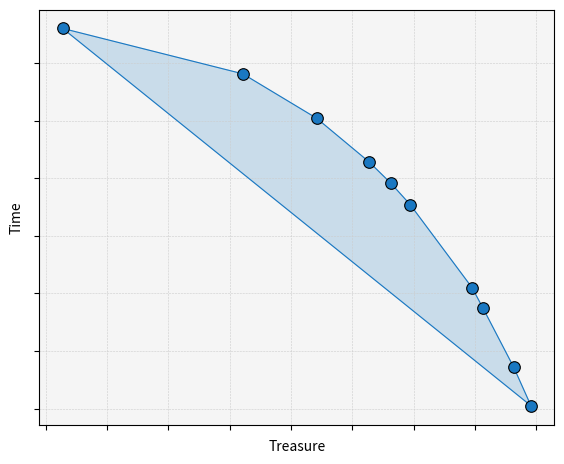
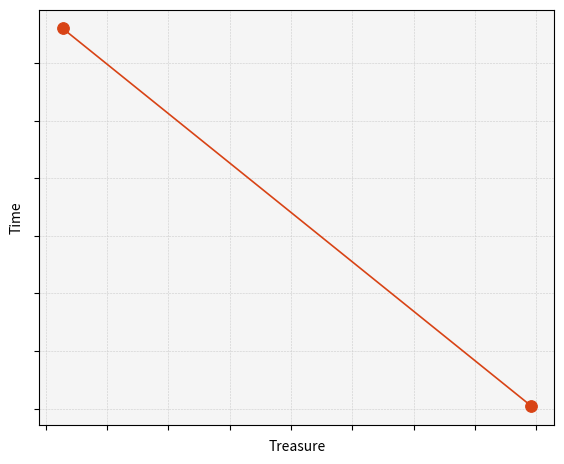
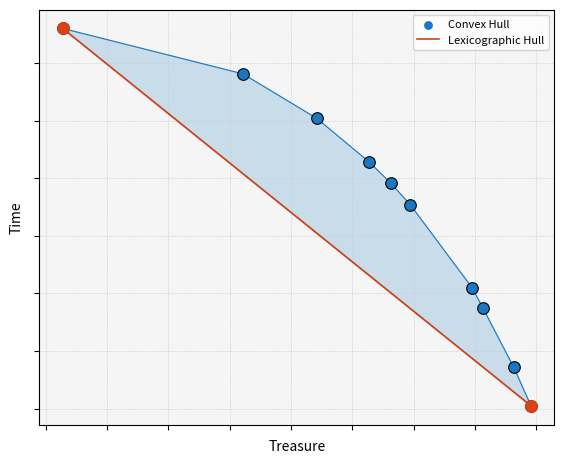

Here is the Python script that generated these plots, in order:
import numpy as np
import matplotlib.pyplot as plt
from scipy.spatial import ConvexHull
from mpl_toolkits.mplot3d.art3d import Poly3DCollection

# CHANGE to generate plots for a different environment
ENV = 'DST' # Options: 'ADS', 'DST', 'DSTc', 'DSTm', 'RG'

# Environment data
ENVS = {
    'ADS': {
        'chvi_points': np.array([
            [  0.8284,  -7.3010,  -2.4500],
            [  0.5163,  -6.7007,  -2.4500],
            [ -0.8571,  -2.9155,  -2.3188],
            [ -1.6000,  -1.2005,  -2.2331],
            [ -0.4201,  -3.4300,  -1.9355],
            [ -1.8141,  -1.2005,  -1.7150],
            [ -1.1630,  -1.7150,  -1.3352],
            [ -1.9059,   0.0000,  -1.2495],
            [ -0.2328,  -5.4392,  -1.0376],
            [ -0.3858,  -5.1709,  -0.8575],
            [ -0.8571,  -3.5037,  -0.7803],
            [ -2.2474,   0.0000,  -0.7350],
            [ -1.0100,  -3.2354,  -0.6002],
            [ -1.0100,  -4.0758,  -0.1801],
            [ -1.6000,  -1.7887,  -0.1801],
            [ -1.2285,  -3.2354,  -0.1261],
            [ -1.2285,  -3.9497,   0.0000],
            [ -1.3815,  -3.2354,   0.0000],
            [ -1.7529,  -1.5204,   0.0000],
            [ -2.0129,  -0.7143,   0.0000],
            [ -2.3223,   0.0000,   0.0000],
            [ -1.7070,  -1.6207,  -1.8411],
            [ -0.6386,  -7.0000,  -0.1261],
            [ -0.7916,  -7.0000,   0.0000],
            [  0.8284, -17.3010,  -0.7350],
            [  0.5163, -16.7007,  -0.7350],
            [  0.2041, -16.2058,  -0.1801],
            [ -0.0144, -13.6505,  -0.1261],
            [ -0.0144, -16.0798,   0.0000],
            [ -0.1673, -13.6505,   0.0000],
        ]),
        'lexhull_points': np.array([
            [-2.32,   0.00,   0.00],
            [-1.91,   0.00,  -1.25],
            [-0.01, -16.08,   0.00],
            [ 0.83, -17.30,  -0.73],
            [ 0.83,  -7.30,  -2.45],
        ]),
        'axis_labels': ('Time', 'Internal Safety', 'External Safety'),
        'output_prefix': 'ads',
    },
    'DST': {
        'chvi_points': np.array([
            [    0.7000,    -1.0000],
            [   19.7780,   -17.3831],
            [   19.0727,   -15.7057],
            [   17.8137,   -13.1254],
            [   17.3731,   -12.2479],
            [   14.8562,    -8.6483],
            [   14.0742,    -7.7255],
            [   13.1807,    -6.7935],
            [   11.0469,    -4.9010],
            [    8.0368,    -2.9701],
        ]),
        'lexhull_points': np.array([
            [    0.7000,    -1.0000],
            [   19.7780,   -17.3831],
        ]),
        'axis_labels': ('Treasure', 'Time', None),
        'output_prefix': 'dst',
    },
    'DSTc': {
        'chvi_points': np.array([
            [  103.4797,   -17.3831],
            [    1.0000,    -1.0000],
            [    2.8818,    -4.9010],
            [    4.7074,    -6.7935],
            [    7.4565,    -7.7255],
            [   21.2732,   -12.2479],
            [   63.0079,   -15.7057],
        ]),
        'lexhull_points': np.array([
            [    1.0000,    -1.0000],
            [  103.4797,   -17.3831],
        ]),
        'axis_labels': ('Treasure', 'Time', None),
        'output_prefix': 'dst_concave',
    },
    'DSTm': {
        'chvi_points': np.array([
            [  103.4797,   -17.3831],
            [    1.0000,    -1.0000],
            [    2.8818,    -4.9010],
            [    4.7074,    -6.7935],
            [    7.4565,    -7.7255],
            [   21.2732,   -12.2479],
            [   63.0079,   -15.7057],
        ]),
        'lexhull_points': np.array([
            [    1.0000,    -1.0000],
            [  103.4797,   -17.3831],
        ]),
        'axis_labels': ('Treasure', 'Time', None),
        'output_prefix': 'dst_mirrored',
    },
    'RG': {
        'chvi_points': np.array([
            [    0.0000,     0.0198,     0.0000],
            [   -0.0118,     0.0363,     0.0000],
            [   -0.0490,     0.0363,     0.0000],
            [   -0.0641,     0.0467,     0.0000],
            [   -0.0706,     0.0667,     0.0000],
            [    0.0000,     0.0023,     0.0023],
            [   -0.0706,     0.0160,     0.0160],
            [    0.0000,     0.0000,     0.0404],
            [   -0.0346,     0.0078,     0.0078],
            [   -0.0037,     0.0027,     0.0027],
        ]),
        'lexhull_points': np.array([
            [   -0.0706,     0.0667,     0.0000],
            [    0.0000,     0.0000,     0.0404],
            [    0.0000,     0.0198,     0.0000],
        ]),
        'axis_labels': ('Enemy', 'Gold', 'Gem'),
        'output_prefix': 'rg',
    },
}

# Load environment
cfg             = ENVS[ENV]
chvi_points     = cfg['chvi_points']
lexhull_points  = cfg['lexhull_points']
axis_labels     = cfg['axis_labels']
output_prefix   = cfg['output_prefix']
is_3d           = chvi_points.shape[1] == 3

# Hull computation
chvi_hull = ConvexHull(chvi_points)

min_points = chvi_points.shape[1] + 1 
lexhull_hull = ConvexHull(lexhull_points) if len(lexhull_points) >= min_points else None

print(f'[{ENV}] CHVI:    {len(chvi_points)} points, {len(chvi_hull.vertices)} hull vertices')
if lexhull_hull:
    print(f'[{ENV}] LexHull: {len(lexhull_points)} points, {len(lexhull_hull.vertices)} hull vertices')
else:
    print(f'[{ENV}] LexHull: {len(lexhull_points)} points (line segment, no hull)')

CHVI_COLOR    = '#1a78c2'
LEXHULL_COLOR = '#d84315'
ALPHA_FACE    = 0.20
GRID_COLOR    = '#cccccc'

def add_hull_3d(ax, points, hull, face_color, edge_color, label):
    if hull is None:
        poly = Poly3DCollection([points], alpha=ALPHA_FACE,
                                facecolor=face_color, edgecolor=edge_color, linewidth=0.6)
        ax.add_collection3d(poly)
        ax.scatter(points[:, 0], points[:, 1], points[:, 2],
                   color=edge_color, s=70, edgecolors='black', linewidth=0.8,
                   zorder=6, label=label)
        return
    verts = [points[simplex] for simplex in hull.simplices]
    poly  = Poly3DCollection(
        verts,
        alpha=ALPHA_FACE,
        facecolor=face_color,
        edgecolor=edge_color,
        linewidth=0.6,
    )
    ax.add_collection3d(poly)
    ax.scatter(
        points[:, 0], points[:, 1], points[:, 2],
        color=edge_color, s=28, zorder=5, depthshade=True, label=label,
    )
    hull_verts = points[hull.vertices]
    ax.scatter(
        hull_verts[:, 0], hull_verts[:, 1], hull_verts[:, 2],
        color=edge_color, s=70, edgecolors='black', linewidth=0.8,
        zorder=6, depthshade=False,
    )

def style_ax_3d(ax):
    ax.set_facecolor('white')
    for pane in [ax.xaxis.pane, ax.yaxis.pane, ax.zaxis.pane]:
        pane.fill = True
        pane.set_facecolor('#f5f5f5')
        pane.set_edgecolor('#cccccc')
    ax.tick_params(colors='black', labelsize=7)
    ax.set_xlabel(axis_labels[0], labelpad=-10)
    ax.set_ylabel(axis_labels[1], labelpad=-10)
    ax.set_zlabel(axis_labels[2], labelpad=-10)
    ax.grid(True, color=GRID_COLOR, linestyle='--', linewidth=0.4)
    ax.view_init(elev=30, azim=50)
    ax.set_xticklabels([])
    ax.set_yticklabels([])
    ax.set_zticklabels([])

def add_hull_2d(ax, points, hull, face_color, edge_color, label):
    if hull is None:
        ax.plot(points[:, 0], points[:, 1],
                color=edge_color, linewidth=1.2, label=label)
        ax.scatter(points[:, 0], points[:, 1],
                   color=edge_color, s=70, linewidth=0.8, zorder=6)
        return

    hull_pts = points[hull.vertices]
    polygon  = plt.Polygon(hull_pts, closed=True,
                           facecolor=face_color, edgecolor=edge_color,
                           alpha=ALPHA_FACE, linewidth=0.8)
    ax.add_patch(polygon)
    for simplex in hull.simplices:
        ax.plot(points[simplex, 0], points[simplex, 1],
                color=edge_color, linewidth=0.8)
    ax.scatter(points[:, 0], points[:, 1],
               color=edge_color, s=28, zorder=5, label=label)
    ax.scatter(hull_pts[:, 0], hull_pts[:, 1],
               color=edge_color, s=70, edgecolors='black', linewidth=0.8, zorder=6)

def style_ax_2d(ax):
    ax.set_facecolor('#f5f5f5')
    ax.tick_params(colors='black', labelsize=7)
    ax.set_xlabel(axis_labels[0], labelpad=4)
    ax.set_ylabel(axis_labels[1], labelpad=4)
    ax.grid(True, color=GRID_COLOR, linestyle='--', linewidth=0.4)
    ax.set_xticklabels([])
    ax.set_yticklabels([])

def add_hull(ax, points, hull, face_color, edge_color, label):
    if is_3d:
        add_hull_3d(ax, points, hull, face_color, edge_color, label)
    else:
        add_hull_2d(ax, points, hull, face_color, edge_color, label)

def style_ax(ax):
    if is_3d:
        style_ax_3d(ax)
    else:
        style_ax_2d(ax)

def make_fig():
    fig = plt.figure(figsize=(6, 5))
    fig.patch.set_facecolor('white')
    proj = '3d' if is_3d else None
    ax   = fig.add_subplot(111, projection=proj)
    if is_3d:
        ax.computed_zorder = False
    return fig, ax

fig1, ax1 = make_fig()
add_hull(ax1, chvi_points, chvi_hull, CHVI_COLOR, CHVI_COLOR, 'Convex Hull')
style_ax(ax1)
plt.tight_layout(pad=2.0)
out1 = f'hull_{output_prefix}_chvi.png'
plt.savefig(out1, dpi=150, bbox_inches='tight', facecolor='white')
print(f'Saved in {out1}')
plt.close()

fig2, ax2 = make_fig()
add_hull(ax2, lexhull_points, lexhull_hull, LEXHULL_COLOR, LEXHULL_COLOR, 'LexHull')
style_ax(ax2)
plt.tight_layout(pad=2.0)
out2 = f'hull_{output_prefix}_lexhull.png'
plt.savefig(out2, dpi=150, bbox_inches='tight', facecolor='white')
print(f'Saved in {out2}')
plt.close()

fig3, ax3 = make_fig()
add_hull(ax3, chvi_points,    chvi_hull,    CHVI_COLOR,    CHVI_COLOR,    'Convex Hull')
add_hull(ax3, lexhull_points, lexhull_hull, LEXHULL_COLOR, LEXHULL_COLOR, 'Lexicographic Hull')
style_ax(ax3)
ax3.legend(loc='best', fontsize=8, facecolor='white', edgecolor='#cccccc')
plt.tight_layout(pad=2.0)
out3 = f'hull_{output_prefix}_overlay.png'
plt.savefig(out3, dpi=150, bbox_inches='tight', facecolor='white')
print(f'Saved in {out3}')
plt.close()
